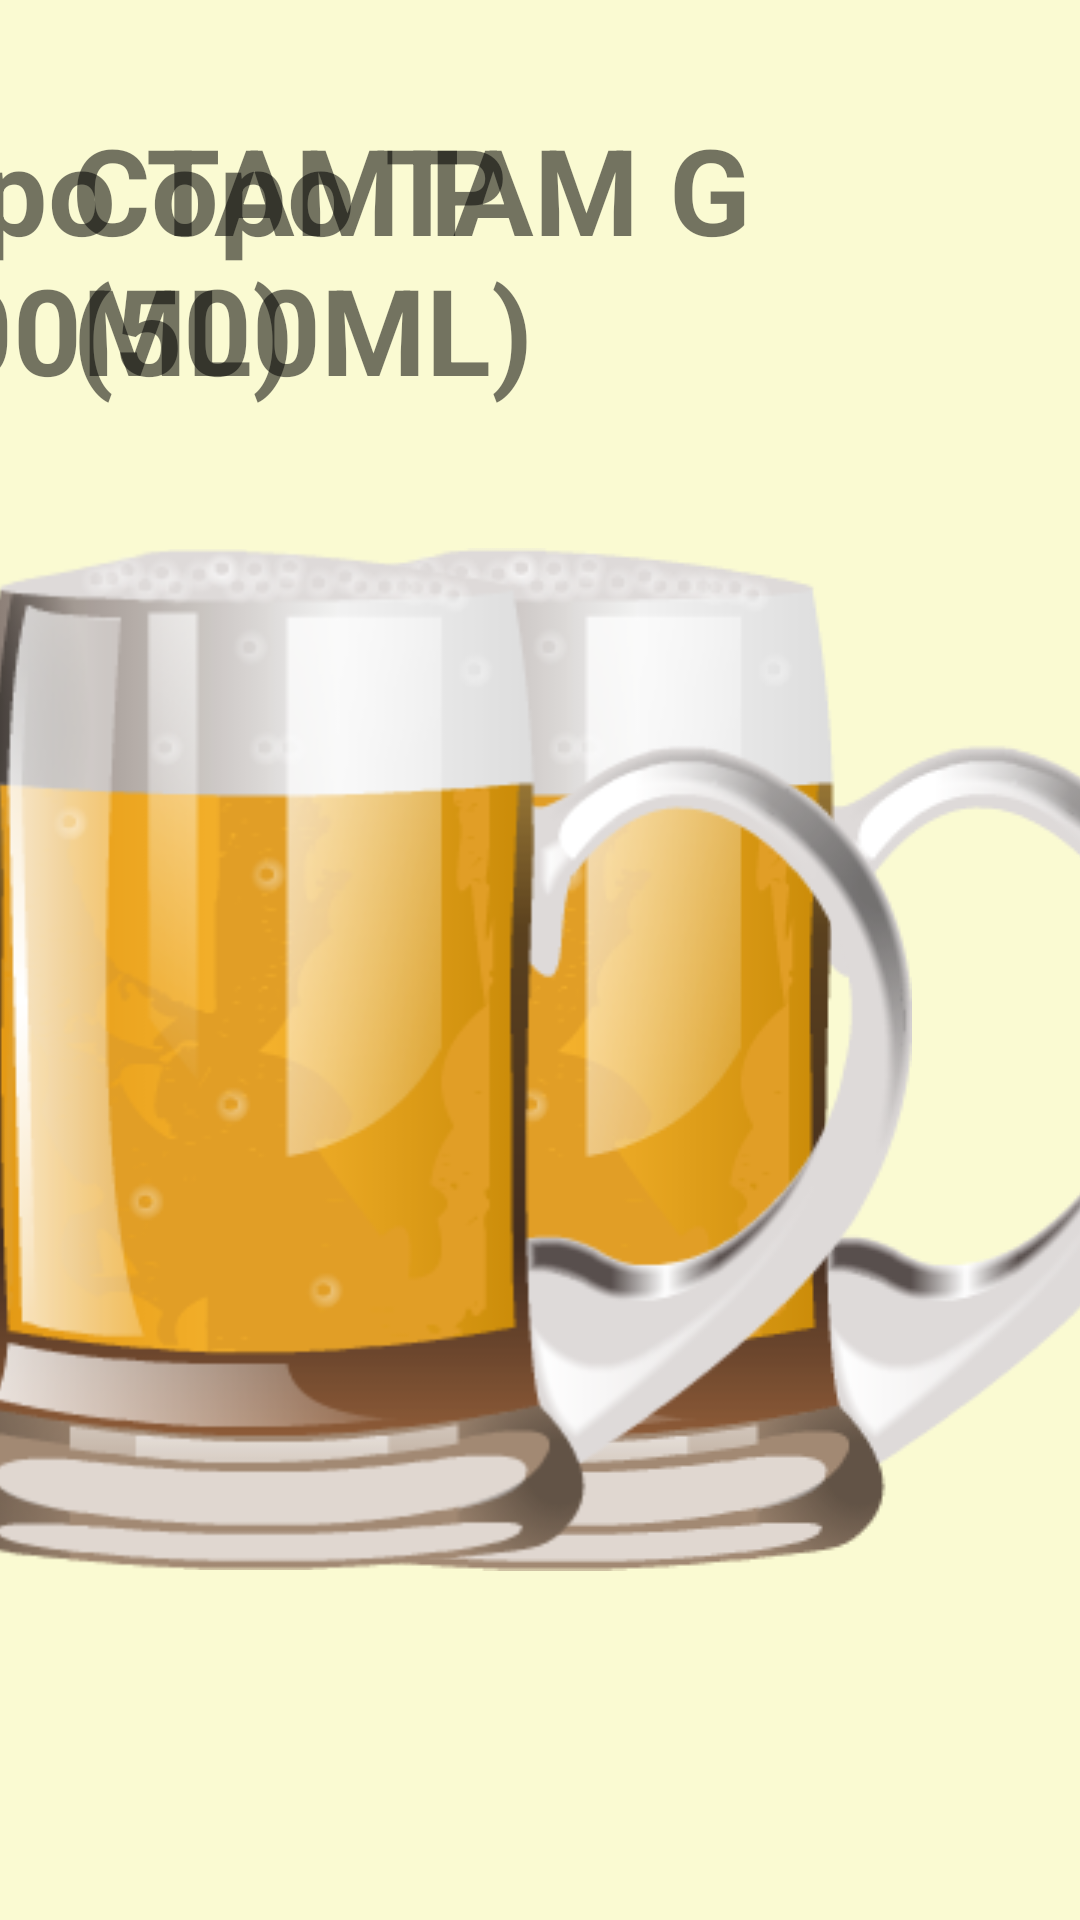

Layout XML and referenced resources for this Android screen:
<!-- AndroidManifest.xml: application theme AppTheme.NoActionBar -->
<!-- res/layout/content_escolher_chopp.xml -->
<?xml version="1.0" encoding="utf-8"?>
<android.support.constraint.ConstraintLayout xmlns:android="http://schemas.android.com/apk/res/android"
    xmlns:app="http://schemas.android.com/apk/res-auto"
    xmlns:tools="http://schemas.android.com/tools"
    android:layout_width="match_parent"
    android:layout_height="match_parent"
    android:background="#FAFAD2"
    app:layout_behavior="@string/appbar_scrolling_view_behavior"
    tools:context="com.coldbeer.coldbeer.EscolherChopp"
    tools:layout_editor_absoluteX="0dp"
    tools:layout_editor_absoluteY="25dp"
    tools:showIn="@layout/activity_escolher_chopp">

    
    
    
    
    
    
    
    
    
    
    
    

    
    
    
    
    
    
    
    
    
    
    
    

    
    
    
    
    
    

    
    
    
    
    
    

    <TextView
        android:id="@+id/textView"
        android:layout_width="wrap_content"
        android:layout_height="wrap_content"
        android:layout_marginBottom="8dp"
        android:layout_marginStart="24dp"
        android:layout_marginTop="8dp"
        android:text="Copo TAM G (500ML)"
        android:textSize="40sp"
        android:textStyle="bold"
        app:layout_constraintBottom_toBottomOf="parent"
        app:layout_constraintStart_toStartOf="parent"
        app:layout_constraintTop_toTopOf="parent"
        app:layout_constraintVertical_bias="0.054"
        tools:layout_constraintBottom_creator="1"
        tools:layout_constraintLeft_creator="1" />

    <TextView
        android:id="@+id/textView2"
        android:layout_width="wrap_content"
        android:layout_height="wrap_content"
        android:layout_marginBottom="8dp"
        android:layout_marginEnd="56dp"
        android:layout_marginTop="8dp"
        android:text="Copo TAM P (300ML)"
        android:textSize="40sp"
        android:textStyle="bold"
        app:layout_constraintBottom_toBottomOf="parent"
        app:layout_constraintEnd_toEndOf="parent"
        app:layout_constraintTop_toTopOf="parent"
        app:layout_constraintVertical_bias="0.054"
        tools:layout_constraintBottom_creator="1"
        tools:layout_constraintLeft_creator="1" />

    
    
    
    
    
    

    
    
    
    
    
    


    <ImageView
        android:id="@+id/choppGrande"
        android:layout_width="wrap_content"
        android:layout_height="wrap_content"
        android:layout_marginBottom="8dp"
        android:layout_marginStart="80dp"
        android:layout_marginTop="8dp"
        android:src="@drawable/chopp"
        app:layout_constraintBottom_toBottomOf="parent"
        app:layout_constraintStart_toStartOf="parent"
        app:layout_constraintTop_toTopOf="parent"
        app:layout_constraintVertical_bias="0.617"
        tools:layout_constraintBottom_creator="1"
        tools:layout_constraintRight_creator="1"
        tools:layout_constraintTop_creator="1" />

    <ImageView

        android:id="@+id/choppPequeno"
        android:layout_width="wrap_content"
        android:layout_height="wrap_content"
        android:layout_marginBottom="8dp"
        android:layout_marginEnd="56dp"
        android:layout_marginTop="8dp"
        android:src="@drawable/chopp"
        app:layout_constraintBottom_toBottomOf="parent"
        app:layout_constraintEnd_toEndOf="parent"
        app:layout_constraintTop_toTopOf="parent"
        app:layout_constraintVertical_bias="0.617"
        tools:layout_constraintBottom_creator="1"
        tools:layout_constraintRight_creator="1"
        tools:layout_constraintTop_creator="1" />


    
    
    
    
    
    
    
    
    
    
    
    
    


    
    
    
    
    
    
    
    
    
    
    
    
    

    
    
    
    
    
    
    
    
    
    
    
    
    

    
    
    
    
    
    
    
    
    

    
    
    
    
    
    
    
    
    


</android.support.constraint.ConstraintLayout>
<!-- res/layout/activity_escolher_chopp.xml (included above) -->
<?xml version="1.0" encoding="utf-8"?>
<android.support.design.widget.CoordinatorLayout xmlns:android="http://schemas.android.com/apk/res/android"
    xmlns:app="http://schemas.android.com/apk/res-auto"
    xmlns:tools="http://schemas.android.com/tools"
    android:layout_width="match_parent"
    android:layout_height="match_parent"
    android:orientation="horizontal"
    tools:context="com.coldbeer.coldbeer.EscolherChopp">


    <include
        android:id="@+id/include"
        layout="@layout/content_escolher_chopp"
        android:layout_width="match_parent"
        android:layout_height="match_parent"
        tools:layout_editor_absoluteY="60dp" />


</android.support.design.widget.CoordinatorLayout>
<!-- resources referenced by this layout -->
<resources>
  <!-- drawable chopp: png bitmap (drawable, 45197 bytes) -->
  <style name="AppTheme.NoActionBar" parent="Theme.AppCompat.Light.NoActionBar">
          <item name="windowActionBar">false</item>
          <item name="windowNoTitle">true</item>
      </style>
</resources>
